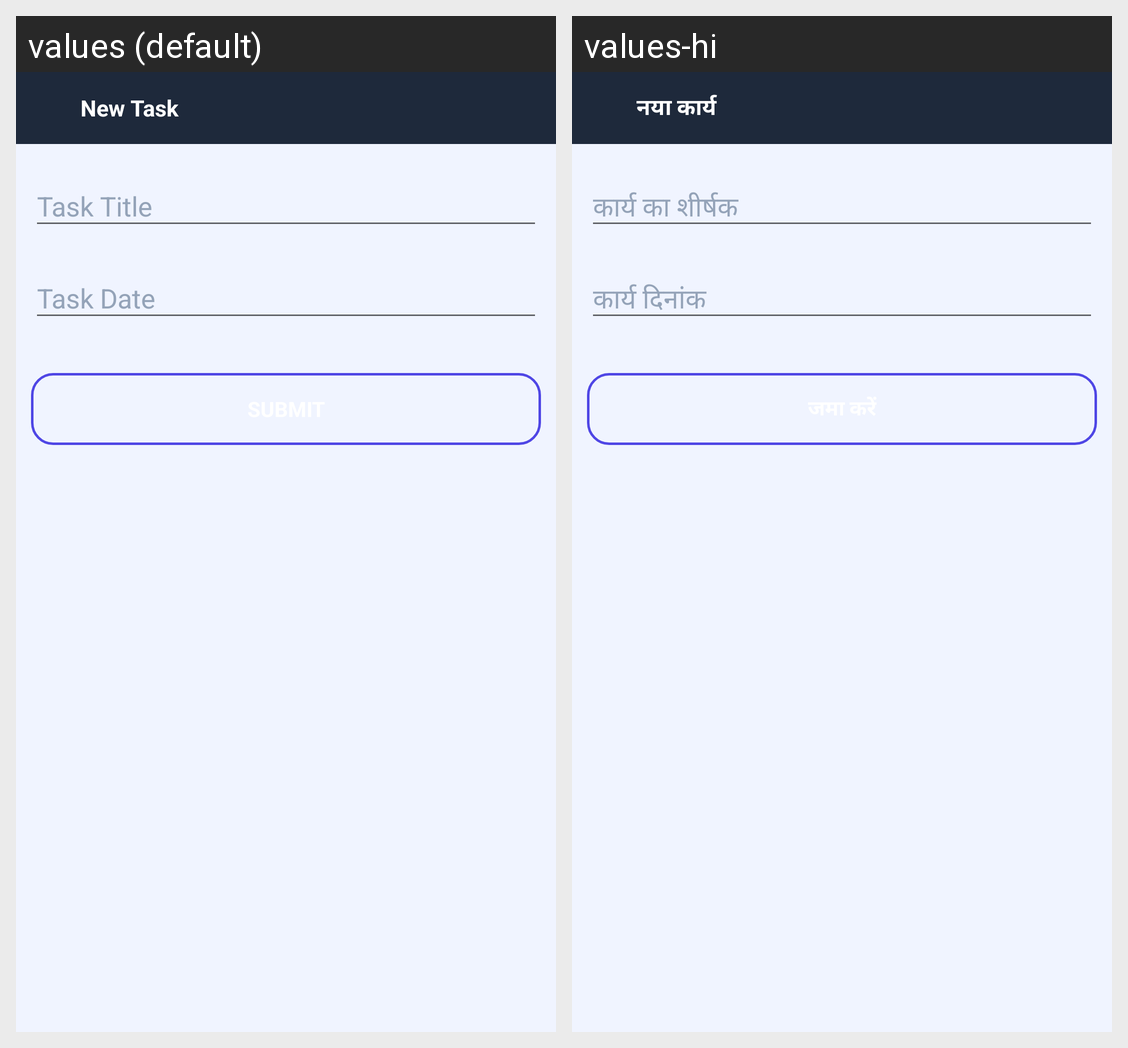

Translations of the strings shown on this Android screen, per locale in the grid:
Android screen res/layout/add_task_dialog.xml rendered under 2 locales, left to right: values (default), values-hi. Device: Nexus 5 (rendered at 1080×1920; each locale shown at half size, 540×960, under a caption strip naming it); theme AppTheme.
Strings drawn on this screen, with the default value and each locale's value (text and hints the layout hard-codes, and strings that could not be matched under every locale, appear in the picture but are not listed):

task
  values: New Task
  values-hi: नया कार्य

taskTitle
  values: Task Title
  values-hi: कार्य का शीर्षक

selectDate
  values: Task Date
  values-hi: कार्य दिनांक

submit
  values: SUBMIT
  values-hi: जमा करें
